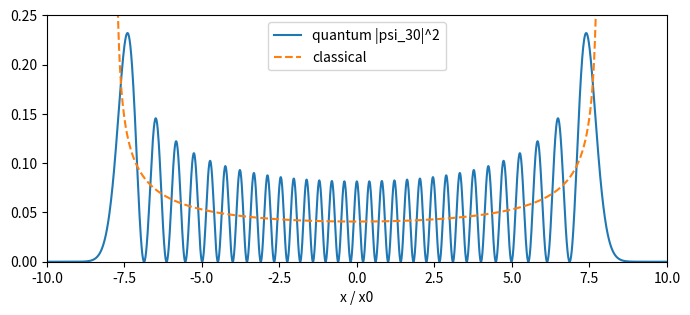
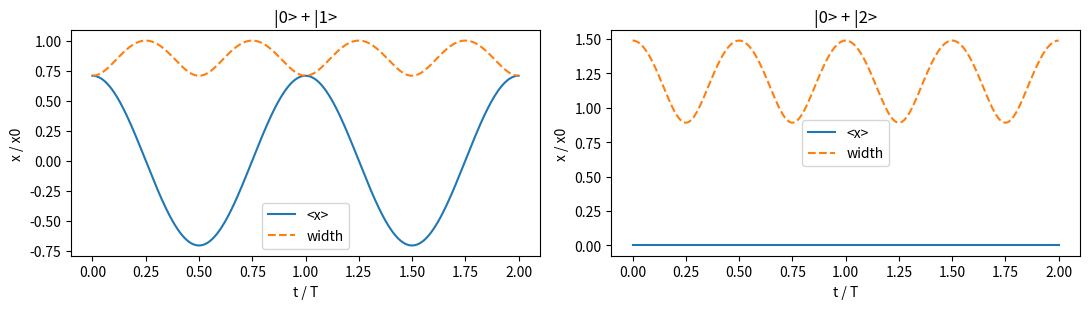
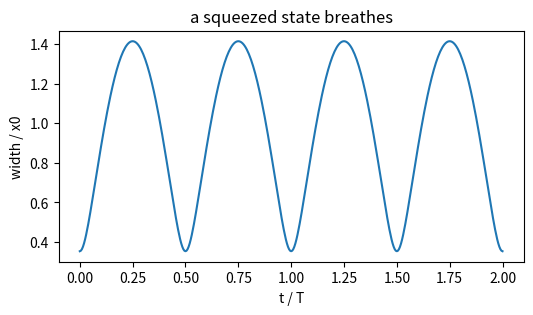

These figures' Python source, in order:
import numpy as np
import matplotlib.pyplot as plt
from math import factorial

N = 60                                            # rungs kept
a = np.diag(np.sqrt(np.arange(1, N)), 1)          # lowering operator: a|n> = sqrt(n)|n-1>
ad = a.T                                          # raising operator
X = (a + ad) / np.sqrt(2)
P = 1j * (ad - a) / np.sqrt(2)
Hm = ad @ a + 0.5 * np.eye(N)

comm = a @ ad - ad @ a
print('[a, a+] = 1 on every rung but the last (cut off):', np.allclose(comm[:-1, :-1], np.eye(N - 1)))
print('energies:', np.linalg.eigvalsh(Hm)[:6])

def psi_table(xs, nmax):
    # psi_n(x) by the stable recurrence psi_{n+1} = sqrt(2/(n+1)) x psi_n - sqrt(n/(n+1)) psi_{n-1}
    T = [np.pi ** -0.25 * np.exp(-xs ** 2 / 2)]
    T.append(np.sqrt(2) * xs * T[0])
    for n in range(1, nmax - 1):
        T.append(np.sqrt(2 / (n + 1)) * xs * T[n] - np.sqrt(n / (n + 1)) * T[n - 1])
    return np.array(T)

xs = np.linspace(-10, 10, 2001)
T = psi_table(xs, N)
h = np.polynomial.hermite.hermval(xs, [0] * 5 + [1]) * np.exp(-xs ** 2 / 2) / np.sqrt(2 ** 5 * factorial(5) * np.sqrt(np.pi))
print('psi_5 from the recurrence matches the Hermite formula:', np.allclose(T[5], h))

dx = xs[1] - xs[0]
for n in (1, 4, 10):
    raised = (xs * T[n - 1] - np.gradient(T[n - 1], dx)) / np.sqrt(2)
    print(f'(x - d/dx) psi_{n-1} / sqrt2 vs sqrt({n}) psi_{n}: max difference {np.max(np.abs(raised - np.sqrt(n) * T[n])):.1e}')
lowered = (xs * T[0] + np.gradient(T[0], dx)) / np.sqrt(2)
print('a psi_0 by derivatives, largest value:', np.max(np.abs(lowered)).round(6))

nodes = lambda f: int(np.sum(np.abs(np.diff(np.sign(f[np.abs(f) > 1e-8]))) > 0))
print('nodes of psi_0 .. psi_6:', [nodes(T[n]) for n in range(7)])

n = 30; A = np.sqrt(2 * n + 1)
inside = np.abs(xs) < A
plt.figure(figsize=(8, 3.2))
plt.plot(xs, T[n] ** 2, label='quantum |psi_30|^2')
plt.plot(xs[inside], 1 / (np.pi * np.sqrt(A ** 2 - xs[inside] ** 2)), '--', label='classical')
plt.ylim(0, 0.25); plt.xlim(-10, 10); plt.xlabel('x / x0'); plt.legend(); plt.show()

def evolve(c, t):
    return c * np.exp(-2j * np.pi * t * (np.arange(N) + 0.5))

def expect(op, c):
    return np.real(np.vdot(c, op @ c))

ts = np.linspace(0, 2, 401)
fig, axs = plt.subplots(1, 2, figsize=(11, 3.2))
for ax, (m, k) in zip(axs, [(0, 1), (0, 2)]):
    c = np.zeros(N, complex); c[m] = c[k] = 1 / np.sqrt(2)
    xm = [expect(X, evolve(c, t)) for t in ts]
    sx = [np.sqrt(expect(X @ X, evolve(c, t)) - expect(X, evolve(c, t)) ** 2) for t in ts]
    ax.plot(ts, xm, label='<x>'); ax.plot(ts, sx, '--', label='width')
    ax.set(title=f'|{m}> + |{k}>', xlabel='t / T', ylabel='x / x0'); ax.legend()
plt.tight_layout(); plt.show()

def coherent(alpha):
    n = np.arange(N)
    return np.exp(-abs(alpha) ** 2 / 2) * alpha ** n / np.sqrt([float(factorial(k)) for k in n])

def gaussian(xc, pc, sigma):
    # project a Gaussian packet onto the rungs
    g = (2 * np.pi * sigma ** 2) ** -0.25 * np.exp(-(xs - xc) ** 2 / (4 * sigma ** 2) + 1j * pc * xs)
    return T @ g * dx

alpha = 2.0
c = coherent(alpha)
print('a|alpha> = alpha|alpha> (away from the cut-off):', np.allclose((a @ c)[:40], alpha * c[:40]))
print('P(3), P(4):', np.abs(c[3]) ** 2, np.abs(c[4]) ** 2)
for t in (0, 0.25, 0.4):
    ct = evolve(c, t)
    sx = np.sqrt(expect(X @ X, ct) - expect(X, ct) ** 2); sp = np.sqrt(expect(P @ P, ct) - expect(P, ct) ** 2)
    print(f't = {t}: <x> = {expect(X, ct):+.3f} (classical {np.sqrt(2) * alpha * np.cos(2 * np.pi * t):+.3f}), dx = {sx:.3f}, dx*dp = {sx * sp:.3f}')

sq = gaussian(2 * np.sqrt(2), 0, 0.5 / np.sqrt(2))
widths = [np.sqrt(expect(X @ X, evolve(sq, t)) - expect(X, evolve(sq, t)) ** 2) for t in ts]
plt.figure(figsize=(6, 3)); plt.plot(ts, widths); plt.xlabel('t / T'); plt.ylabel('width / x0'); plt.title('a squeezed state breathes'); plt.show()

def spread(c):
    return np.sqrt(expect(X @ X, c) - expect(X, c) ** 2), np.sqrt(expect(P @ P, c) - expect(P, c) ** 2)
ground = np.zeros(N); ground[0] = 1
# Q1: a|0> = 0, E0 = 1/2, dx*dp = 1/2
assert np.allclose(a @ ground, 0) and np.isclose(np.prod(spread(ground)), 0.5)
# Q2: a+|3> = 2|4>; psi_4 has four nodes
three = np.zeros(N); three[3] = 1
assert np.allclose(ad @ three, 2 * np.eye(N)[4]) and nodes(T[4]) == 4
# Q3: turning point of rung 30 at sqrt(61) = 7.81
assert np.isclose(np.sqrt(61), 7.81, atol=0.005)
# Q4: |2> is stationary; its phase turns once every 2T/5
two = np.eye(N)[2].astype(complex)
assert all(np.allclose(np.abs(evolve(two, t)), np.abs(two)) for t in ts[::50])
assert np.isclose(np.angle(evolve(two, 0.4)[2]) % (2 * np.pi), 0, atol=1e-9)
# Q5: |0> + |1> swings with amplitude 1/sqrt2
c01 = (np.eye(N)[0] + np.eye(N)[1]) / np.sqrt(2)
assert np.isclose(max(expect(X, evolve(c01, t)) for t in ts), 1 / np.sqrt(2))
# Q6: |0> + |2> keeps <x> = 0 and breathes between 0.89 and 1.49
c02 = (np.eye(N)[0] + np.eye(N)[2]) / np.sqrt(2)
w = [spread(evolve(c02, t))[0] for t in ts]
assert max(abs(expect(X, evolve(c02, t))) for t in ts) < 1e-12 and np.isclose(min(w), 0.890, atol=1e-3) and np.isclose(max(w), 1.486, atol=1e-3)
# Q7: |alpha| = 2: swing 2.83, width 0.71 always, <n> = 4, P(3) = P(4) = 0.195
assert all(np.isclose(spread(evolve(c, t))[0], 1 / np.sqrt(2)) for t in ts[::40])
assert np.isclose(expect(ad @ a, c), 4) and np.isclose(abs(c[3]) ** 2, 0.1954, atol=1e-4) and np.isclose(abs(c[4]) ** 2, abs(c[3]) ** 2)
# Q8: squeezed to half width: dx from 0.35 to 1.41, dx*dp up to 1.06
prods = [np.prod(spread(evolve(sq, t))) for t in ts]
assert np.isclose(min(widths), 0.354, atol=1e-3) and np.isclose(max(widths), 1.414, atol=1e-3) and np.isclose(max(prods), 1.062, atol=2e-3)
print('All checks passed.')
